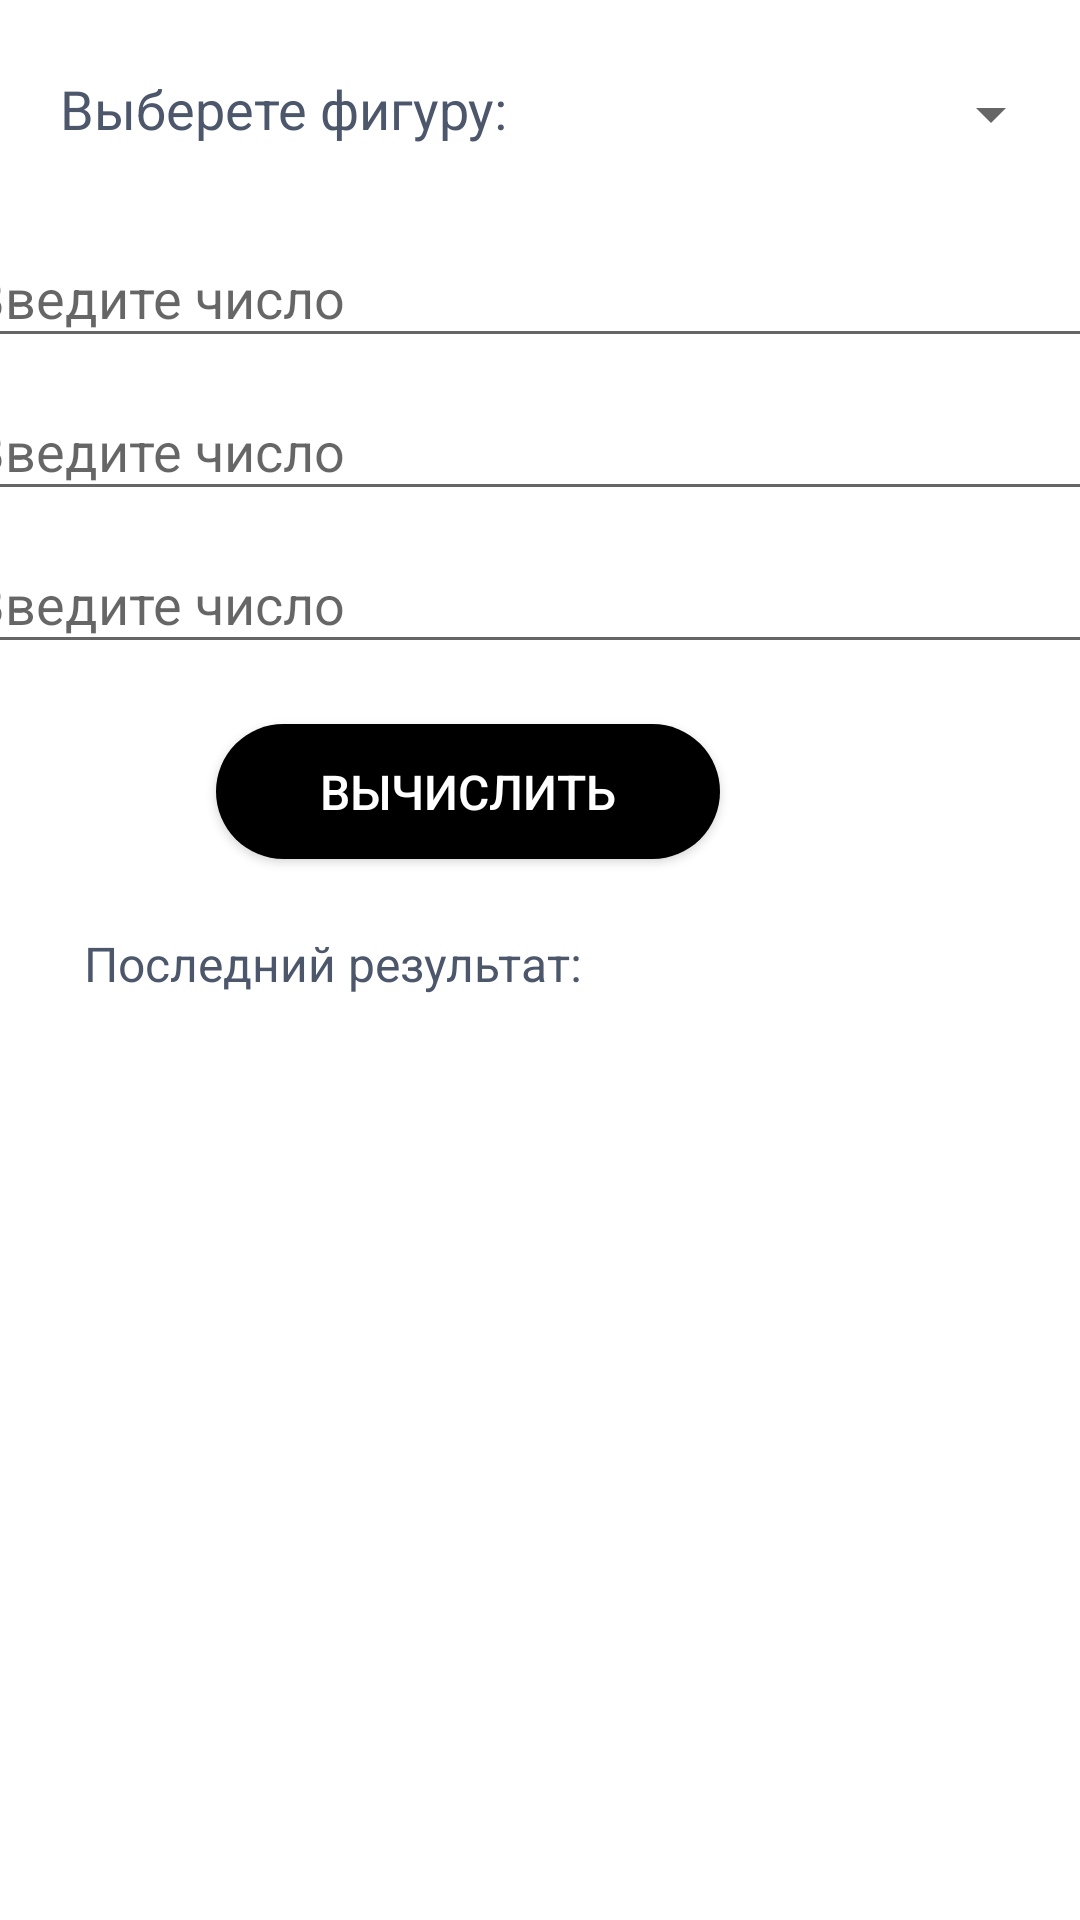

Android layout source for this screen:
<!-- AndroidManifest.xml: application theme Theme.PerimeterFigures -->
<!-- res/layout/activity_main.xml -->
<?xml version="1.0" encoding="utf-8"?>
<android.support.constraint.ConstraintLayout xmlns:android="http://schemas.android.com/apk/res/android"
    xmlns:app="http://schemas.android.com/apk/res-auto"
    xmlns:tools="http://schemas.android.com/tools"
    android:layout_width="match_parent"
    android:layout_height="match_parent"
    tools:context=".MainActivity"
    android:background="@color/white">

    <Spinner
        android:id="@+id/spinner"
        android:layout_width="184dp"
        android:layout_height="28dp"
        android:layout_marginTop="24dp"
        app:layout_constraintEnd_toEndOf="parent"
        app:layout_constraintHorizontal_bias="0.134"
        app:layout_constraintStart_toEndOf="@id/shape_label"
        app:layout_constraintTop_toTopOf="parent" />

    <TextView
        android:id="@+id/shape_label"
        android:layout_width="wrap_content"
        android:layout_height="wrap_content"
        android:layout_marginStart="20dp"
        android:layout_marginTop="24dp"
        android:text="@string/shape_label"
        android:textColor="#4D576C"
        android:textSize="18sp"
        app:layout_constraintStart_toStartOf="parent"
        app:layout_constraintTop_toTopOf="parent" />

    <EditText
        android:id="@+id/input_value"
        android:layout_width="390dp"
        android:layout_height="43dp"
        android:layout_marginTop="28dp"
        android:hint="@string/input_hint"
        android:textColor="#4D576C"
        android:imeOptions="actionDone"
        android:inputType="numberDecimal"
        app:layout_constraintEnd_toEndOf="parent"
        app:layout_constraintHorizontal_bias="0.476"
        app:layout_constraintStart_toStartOf="parent"
        app:layout_constraintTop_toBottomOf="@id/shape_label" />

    <EditText
        android:id="@+id/input_value2"
        android:layout_width="390dp"
        android:layout_height="43dp"
        android:layout_marginTop="8dp"
        android:hint="@string/input_hint"
        android:textColor="#4D576C"
        android:imeOptions="actionDone"
        android:inputType="numberDecimal"
        app:layout_constraintEnd_toEndOf="parent"
        app:layout_constraintHorizontal_bias="0.476"
        app:layout_constraintStart_toStartOf="parent"
        app:layout_constraintTop_toBottomOf="@id/input_value" />

    <EditText
        android:id="@+id/input_value3"
        android:layout_width="390dp"
        android:layout_height="43dp"
        android:layout_marginTop="8dp"
        android:hint="@string/input_hint"
        android:textColor="#4D576C"
        android:imeOptions="actionDone"
        android:inputType="numberDecimal"
        app:layout_constraintEnd_toEndOf="parent"
        app:layout_constraintHorizontal_bias="0.476"
        app:layout_constraintStart_toStartOf="parent"
        app:layout_constraintTop_toBottomOf="@id/input_value2" />

    <Button
        android:id="@+id/calculate_button"
        android:layout_width="168dp"
        android:layout_height="45dp"
        android:layout_marginTop="20dp"
        android:layout_marginEnd="120dp"
        android:text="@string/calculate_button"
        android:textSize="16sp"
        android:textColor="@color/white"
        android:background="@drawable/rounded_btn"
        app:layout_constraintEnd_toEndOf="parent"
        app:layout_constraintTop_toBottomOf="@id/input_value3" />

    <TextView
        android:id="@+id/result_text_view"
        android:layout_width="0dp"
        android:layout_height="wrap_content"
        android:layout_marginTop="4dp"
        android:padding="16dp"
        android:textAlignment="center"
        android:textColor="@color/black"
        android:textSize="22sp"
        android:textStyle="bold"
        app:layout_constraintEnd_toEndOf="parent"
        app:layout_constraintHorizontal_bias="0.0"
        app:layout_constraintStart_toStartOf="parent"
        app:layout_constraintTop_toBottomOf="@id/result_label" />

    <TextView
        android:id="@+id/result_label"
        android:layout_width="wrap_content"
        android:layout_height="wrap_content"
        android:layout_marginStart="28dp"
        android:layout_marginTop="24dp"
        android:text="@string/result_label"
        android:textSize="16sp"
        android:textColor="#4D576C"
        app:layout_constraintStart_toStartOf="parent"
        app:layout_constraintTop_toBottomOf="@id/calculate_button" />

</android.support.constraint.ConstraintLayout>
<!-- resources referenced by this layout -->
<resources>
  <color name="black">#FF000000</color>
  <color name="white">#FFFFFFFF</color>
  <!-- drawable rounded_btn (drawable) -->
  <?xml version="1.0" encoding="utf-8"?>
  <shape xmlns:android="http://schemas.android.com/apk/res/android">
      <corners android:radius="60dp" />
      <solid android:color="@color/black"/>
  </shape>
  <string name="calculate_button">Вычислить</string>
  <string name="input_hint">Введите число</string>
  <string name="result_label">Последний результат:</string>
  <string name="shape_label">Выберете фигуру:</string>
  <style name="Theme.PerimeterFigures" parent="Theme.AppCompat.Light.NoActionBar">
          
          <item name="colorPrimary">@color/purple_500</item>
          <item name="colorPrimaryDark">@color/purple_700</item>
          <item name="colorAccent">@color/teal_200</item>
          
      </style>
  <color name="purple_500">#FF6200EE</color>
  <color name="purple_700">#FF3700B3</color>
  <color name="teal_200">#FF03DAC5</color>
</resources>
